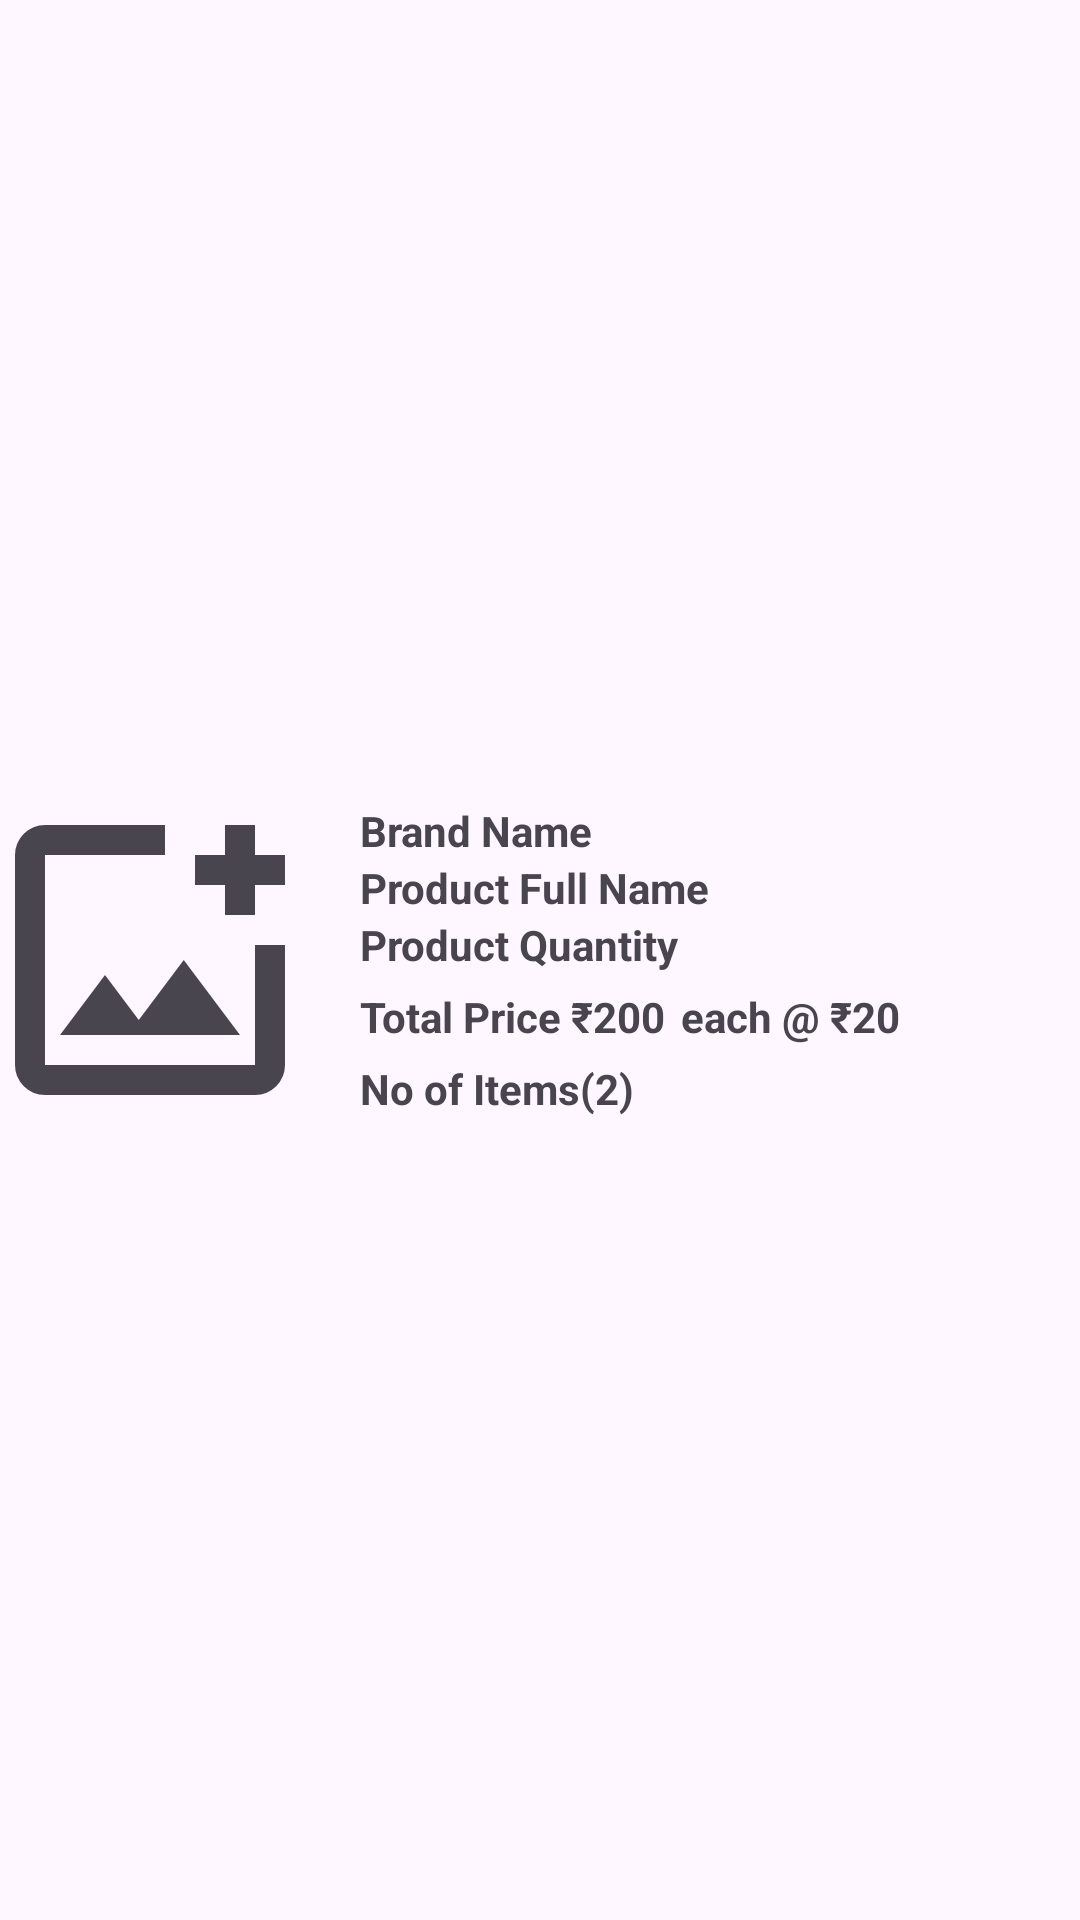

Android layout source for this screen:
<!-- AndroidManifest.xml: application theme Theme.ShoppingGroceryApp -->
<!-- res/layout/ordered_product_layout.xml -->
<?xml version="1.0" encoding="utf-8"?>
    <LinearLayout
        android:layout_margin="10dp"
        android:layout_width="match_parent"
        xmlns:android="http://schemas.android.com/apk/res/android"
        android:layout_height="wrap_content"
        xmlns:app="http://schemas.android.com/apk/res-auto">
        <ImageView
            android:id="@+id/orderedProductImage"
            android:layout_gravity="center"
            android:layout_width="100dp"
            android:layout_height="120dp"
            android:scaleType="centerCrop"
            android:src="@drawable/add_photo_alternate_24px" />
        <LinearLayout
            android:paddingStart="10dp"
            android:layout_weight="1"
            android:layout_margin="10dp"
            android:layout_width="0dp"
            android:layout_gravity="center"
            android:layout_height="wrap_content"
            android:orientation="vertical">
            <TextView
                android:textStyle="bold"
                android:id="@+id/orderedProductBrandName"
                android:layout_width="wrap_content"
                android:layout_height="wrap_content"
                android:text="Brand Name"/>
            <TextView
                android:textStyle="bold"
                android:id="@+id/orderedProductFullName"
                android:layout_width="wrap_content"
                android:layout_height="wrap_content"
                android:text="Product Full Name"/>
            <TextView
                android:textStyle="bold"
                android:id="@+id/orderedProductQuantity"
                android:layout_width="wrap_content"
                android:layout_height="wrap_content"
                android:text="Product Quantity"/>
            <LinearLayout
                android:layout_width="wrap_content"
                android:layout_marginTop="5dp"
                android:layout_height="wrap_content">
                <TextView
                    android:textStyle="bold"
                    android:id="@+id/orderedProductTotalPrice"
                    android:layout_width="wrap_content"
                    android:layout_height="wrap_content"
                    android:text="Total Price ₹200"/>
                <TextView
                    android:id="@+id/eachTextViewOrderDetail"
                    android:layout_width="wrap_content"
                    android:textStyle="bold"
                    android:layout_marginStart="5dp"
                    android:layout_height="wrap_content"
                    android:text="each @ "/>
                <TextView
                    android:textStyle="bold"
                    android:id="@+id/orderedEachProductPrice"
                    android:layout_width="wrap_content"
                    android:layout_height="wrap_content"
                    android:text="₹20"/>
            </LinearLayout>
            <LinearLayout
                android:layout_marginTop="5dp"
                android:layout_width="wrap_content"
                android:layout_height="wrap_content">
                <TextView
                    android:textStyle="bold"
                    android:layout_width="wrap_content"
                    android:layout_height="wrap_content"
                    android:text="No of Items"/>
                <TextView
                    android:textStyle="bold"
                    android:id="@+id/orderedNoOfProducts"
                    android:layout_width="wrap_content"
                    android:layout_height="wrap_content"
                    android:text="(2)"/>

            </LinearLayout>
        </LinearLayout>

    </LinearLayout>
<!-- resources referenced by this layout -->
<resources>
  <!-- drawable add_photo_alternate_24px (drawable) -->
  <vector xmlns:android="http://schemas.android.com/apk/res/android"
      android:width="50dp"
      android:height="50dp"
      android:viewportWidth="960"
      android:viewportHeight="960"
      android:tint="?attr/colorControlNormal">
      <path
          android:fillColor="@android:color/white"
          android:pathData="M480,480Q480,480 480,480Q480,480 480,480L480,480Q480,480 480,480Q480,480 480,480L480,480Q480,480 480,480Q480,480 480,480L480,480Q480,480 480,480Q480,480 480,480L480,480Q480,480 480,480Q480,480 480,480Q480,480 480,480Q480,480 480,480ZM200,840Q167,840 143.5,816.5Q120,793 120,760L120,200Q120,167 143.5,143.5Q167,120 200,120L520,120Q520,137 520,157Q520,177 520,200L200,200Q200,200 200,200Q200,200 200,200L200,760Q200,760 200,760Q200,760 200,760L760,760Q760,760 760,760Q760,760 760,760L760,440Q783,440 803,440Q823,440 840,440L840,760Q840,793 816.5,816.5Q793,840 760,840L200,840ZM240,680L720,680L570,480L450,640L360,520L240,680ZM680,360L680,280L600,280L600,200L680,200L680,120L760,120L760,200L840,200L840,280L760,280L760,360L680,360Z"/>
  </vector>
  <style name="Theme.ShoppingGroceryApp" parent="Base.Theme.ShoppingGroceryApp" />
  <style name="Base.Theme.ShoppingGroceryApp" parent="Theme.Material3.Light.NoActionBar">
          
          
  
      </style>
</resources>
